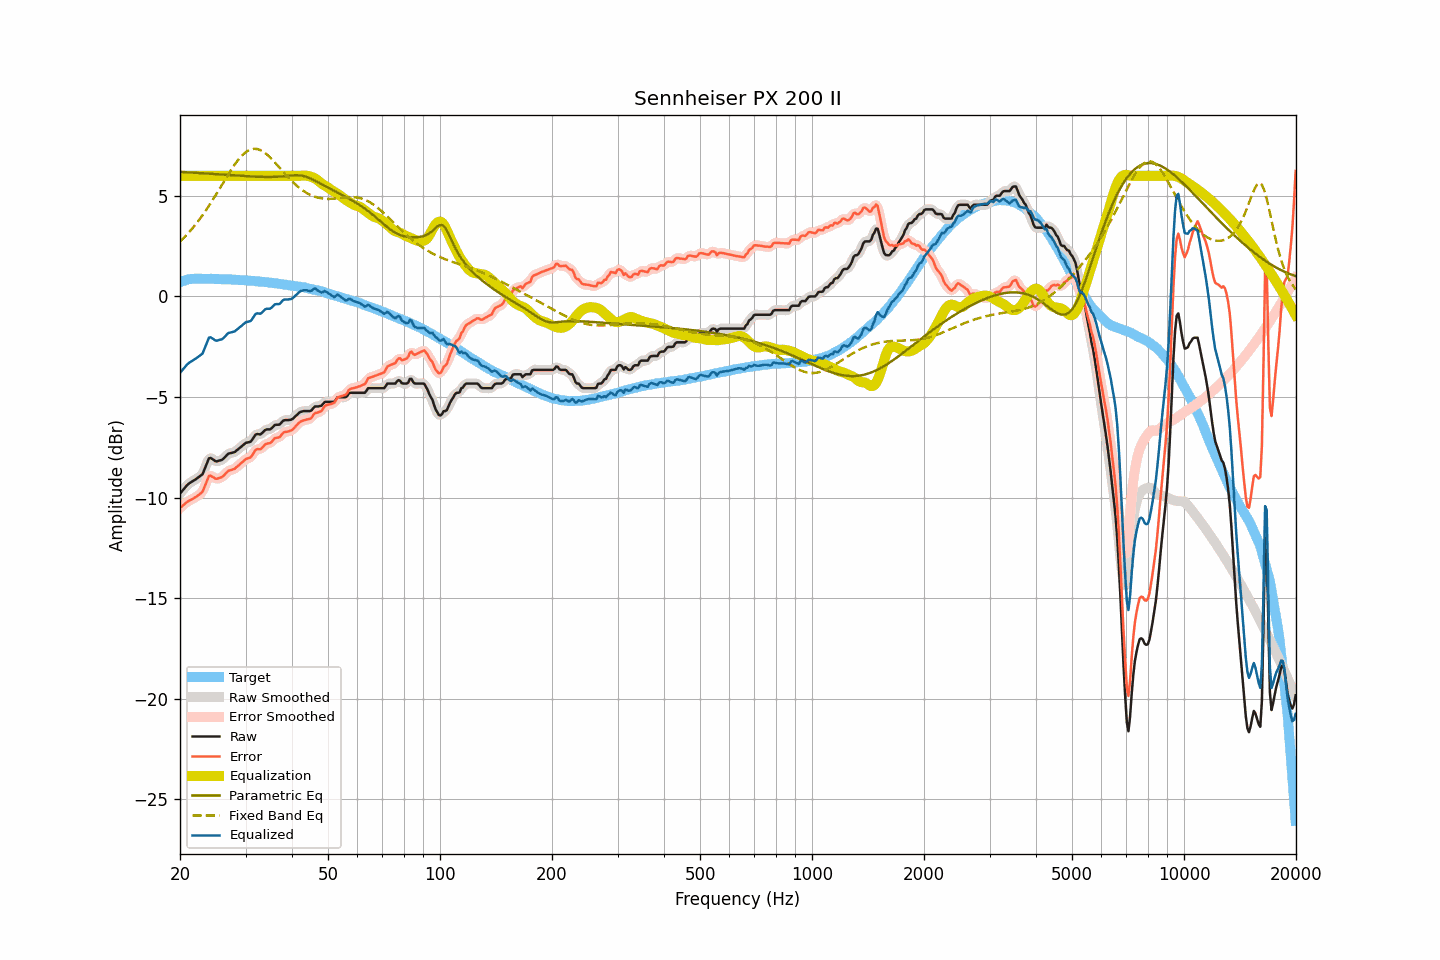

Data behind this chart, as committed beside it:
frequency, raw, smoothed, error, error_smoothed, equalization, parametric_eq, fixed_band_eq, equalized_raw, equalized_smoothed, target
20.00, -9.80, -9.81, -10.51, -10.52, 6.00, 6.20, 2.73, -3.80, -3.81, 0.71
20.20, -9.71, -9.70, -10.45, -10.45, 6.00, 6.19, 2.81, -3.71, -3.70, 0.74
20.40, -9.61, -9.61, -10.38, -10.38, 6.00, 6.19, 2.88, -3.61, -3.61, 0.77
20.61, -9.52, -9.51, -10.31, -10.31, 6.00, 6.18, 2.97, -3.52, -3.51, 0.79
20.81, -9.42, -9.42, -10.24, -10.25, 6.00, 6.18, 3.05, -3.42, -3.42, 0.82
21.02, -9.34, -9.35, -10.19, -10.19, 6.00, 6.17, 3.14, -3.34, -3.35, 0.85
21.23, -9.28, -9.28, -10.14, -10.14, 6.00, 6.17, 3.23, -3.28, -3.28, 0.86
21.44, -9.23, -9.23, -10.10, -10.10, 6.00, 6.16, 3.32, -3.23, -3.23, 0.87
21.66, -9.18, -9.18, -10.06, -10.06, 6.00, 6.16, 3.41, -3.18, -3.18, 0.88
21.87, -9.13, -9.13, -10.01, -10.01, 6.00, 6.15, 3.51, -3.13, -3.13, 0.88
22.09, -9.08, -9.08, -9.97, -9.96, 6.00, 6.15, 3.61, -3.08, -3.08, 0.89
22.31, -9.02, -9.02, -9.91, -9.91, 6.00, 6.14, 3.72, -3.02, -3.02, 0.89
22.54, -8.96, -8.97, -9.85, -9.86, 6.00, 6.14, 3.82, -2.96, -2.97, 0.89
22.76, -8.90, -8.91, -9.79, -9.79, 6.00, 6.13, 3.93, -2.90, -2.91, 0.89
22.99, -8.84, -8.80, -9.72, -9.68, 6.00, 6.13, 4.04, -2.84, -2.80, 0.88
23.22, -8.65, -8.65, -9.53, -9.53, 6.00, 6.12, 4.15, -2.65, -2.65, 0.87
23.45, -8.45, -8.45, -9.32, -9.32, 6.00, 6.12, 4.27, -2.45, -2.45, 0.87
23.69, -8.25, -8.24, -9.13, -9.11, 6.00, 6.11, 4.39, -2.25, -2.24, 0.87
23.92, -8.05, -8.10, -8.92, -8.98, 6.00, 6.11, 4.51, -2.05, -2.10, 0.87
24.16, -8.03, -8.04, -8.91, -8.92, 6.00, 6.10, 4.63, -2.03, -2.04, 0.88
24.40, -8.08, -8.06, -8.96, -8.94, 6.00, 6.09, 4.76, -2.08, -2.06, 0.88
24.65, -8.13, -8.13, -9.00, -9.01, 6.00, 6.09, 4.88, -2.13, -2.13, 0.87
24.89, -8.19, -8.18, -9.06, -9.05, 6.00, 6.08, 5.01, -2.19, -2.18, 0.87
25.14, -8.20, -8.19, -9.07, -9.06, 6.00, 6.08, 5.14, -2.20, -2.19, 0.87
25.39, -8.17, -8.18, -9.04, -9.05, 6.00, 6.07, 5.27, -2.17, -2.18, 0.87
25.65, -8.15, -8.16, -9.02, -9.02, 6.00, 6.07, 5.41, -2.15, -2.16, 0.87
25.91, -8.13, -8.12, -8.99, -8.98, 6.00, 6.06, 5.54, -2.13, -2.12, 0.85
26.16, -8.07, -8.07, -8.92, -8.92, 6.00, 6.06, 5.67, -2.07, -2.07, 0.85
26.43, -7.99, -7.99, -8.84, -8.84, 6.00, 6.05, 5.80, -1.99, -1.99, 0.85
26.69, -7.90, -7.90, -8.75, -8.75, 6.00, 6.04, 5.94, -1.90, -1.90, 0.85
26.96, -7.82, -7.84, -8.67, -8.69, 6.00, 6.04, 6.07, -1.82, -1.84, 0.85
27.23, -7.80, -7.80, -8.65, -8.64, 6.00, 6.03, 6.19, -1.80, -1.80, 0.85
27.50, -7.78, -7.78, -8.63, -8.62, 6.00, 6.03, 6.32, -1.78, -1.78, 0.85
27.77, -7.76, -7.76, -8.60, -8.60, 6.00, 6.02, 6.44, -1.76, -1.76, 0.84
28.05, -7.74, -7.73, -8.57, -8.56, 6.00, 6.02, 6.56, -1.74, -1.73, 0.83
28.33, -7.67, -7.67, -8.49, -8.50, 6.00, 6.01, 6.67, -1.67, -1.67, 0.82
28.62, -7.61, -7.61, -8.43, -8.43, 6.00, 6.01, 6.77, -1.61, -1.61, 0.82
28.90, -7.54, -7.54, -8.36, -8.36, 6.00, 6.00, 6.87, -1.54, -1.54, 0.82
29.19, -7.48, -7.48, -8.29, -8.29, 6.00, 6.00, 6.96, -1.48, -1.48, 0.81
29.48, -7.41, -7.41, -8.23, -8.22, 6.00, 5.99, 7.04, -1.41, -1.41, 0.82
29.78, -7.34, -7.34, -8.15, -8.15, 6.00, 5.99, 7.12, -1.34, -1.34, 0.80
30.08, -7.28, -7.29, -8.08, -8.09, 6.00, 5.98, 7.18, -1.28, -1.29, 0.80
30.38, -7.26, -7.27, -8.05, -8.06, 6.00, 5.98, 7.24, -1.26, -1.27, 0.79
30.68, -7.24, -7.24, -8.03, -8.03, 6.00, 5.97, 7.28, -1.24, -1.24, 0.79
30.99, -7.22, -7.20, -8.00, -7.98, 6.00, 5.97, 7.31, -1.22, -1.20, 0.78
31.30, -7.11, -7.10, -7.89, -7.88, 6.00, 5.96, 7.33, -1.11, -1.10, 0.77
31.61, -6.99, -6.99, -7.76, -7.76, 6.00, 5.96, 7.34, -0.99, -0.99, 0.77
31.93, -6.87, -6.90, -7.63, -7.66, 6.00, 5.95, 7.34, -0.87, -0.90, 0.76
32.24, -6.84, -6.85, -7.59, -7.61, 6.00, 5.95, 7.33, -0.84, -0.85, 0.75
32.57, -6.85, -6.84, -7.59, -7.59, 6.00, 5.95, 7.31, -0.85, -0.84, 0.75
32.89, -6.86, -6.84, -7.60, -7.58, 6.00, 5.95, 7.28, -0.86, -0.84, 0.74
33.22, -6.80, -6.79, -7.53, -7.52, 6.00, 5.94, 7.23, -0.80, -0.79, 0.73
33.55, -6.72, -6.72, -7.45, -7.45, 6.00, 5.94, 7.19, -0.72, -0.72, 0.73
33.89, -6.64, -6.65, -7.35, -7.37, 6.00, 5.94, 7.13, -0.64, -0.65, 0.71
34.23, -6.61, -6.62, -7.32, -7.33, 6.00, 5.94, 7.07, -0.61, -0.62, 0.71
34.57, -6.61, -6.61, -7.31, -7.31, 6.00, 5.94, 6.99, -0.61, -0.61, 0.70
34.92, -6.61, -6.59, -7.29, -7.28, 6.00, 5.94, 6.92, -0.61, -0.59, 0.68
35.27, -6.55, -6.54, -7.23, -7.22, 6.00, 5.94, 6.84, -0.55, -0.54, 0.68
35.62, -6.47, -6.47, -7.14, -7.14, 6.00, 5.94, 6.76, -0.47, -0.47, 0.67
35.97, -6.39, -6.41, -7.04, -7.07, 6.00, 5.95, 6.67, -0.39, -0.41, 0.65
... 635 more rows
